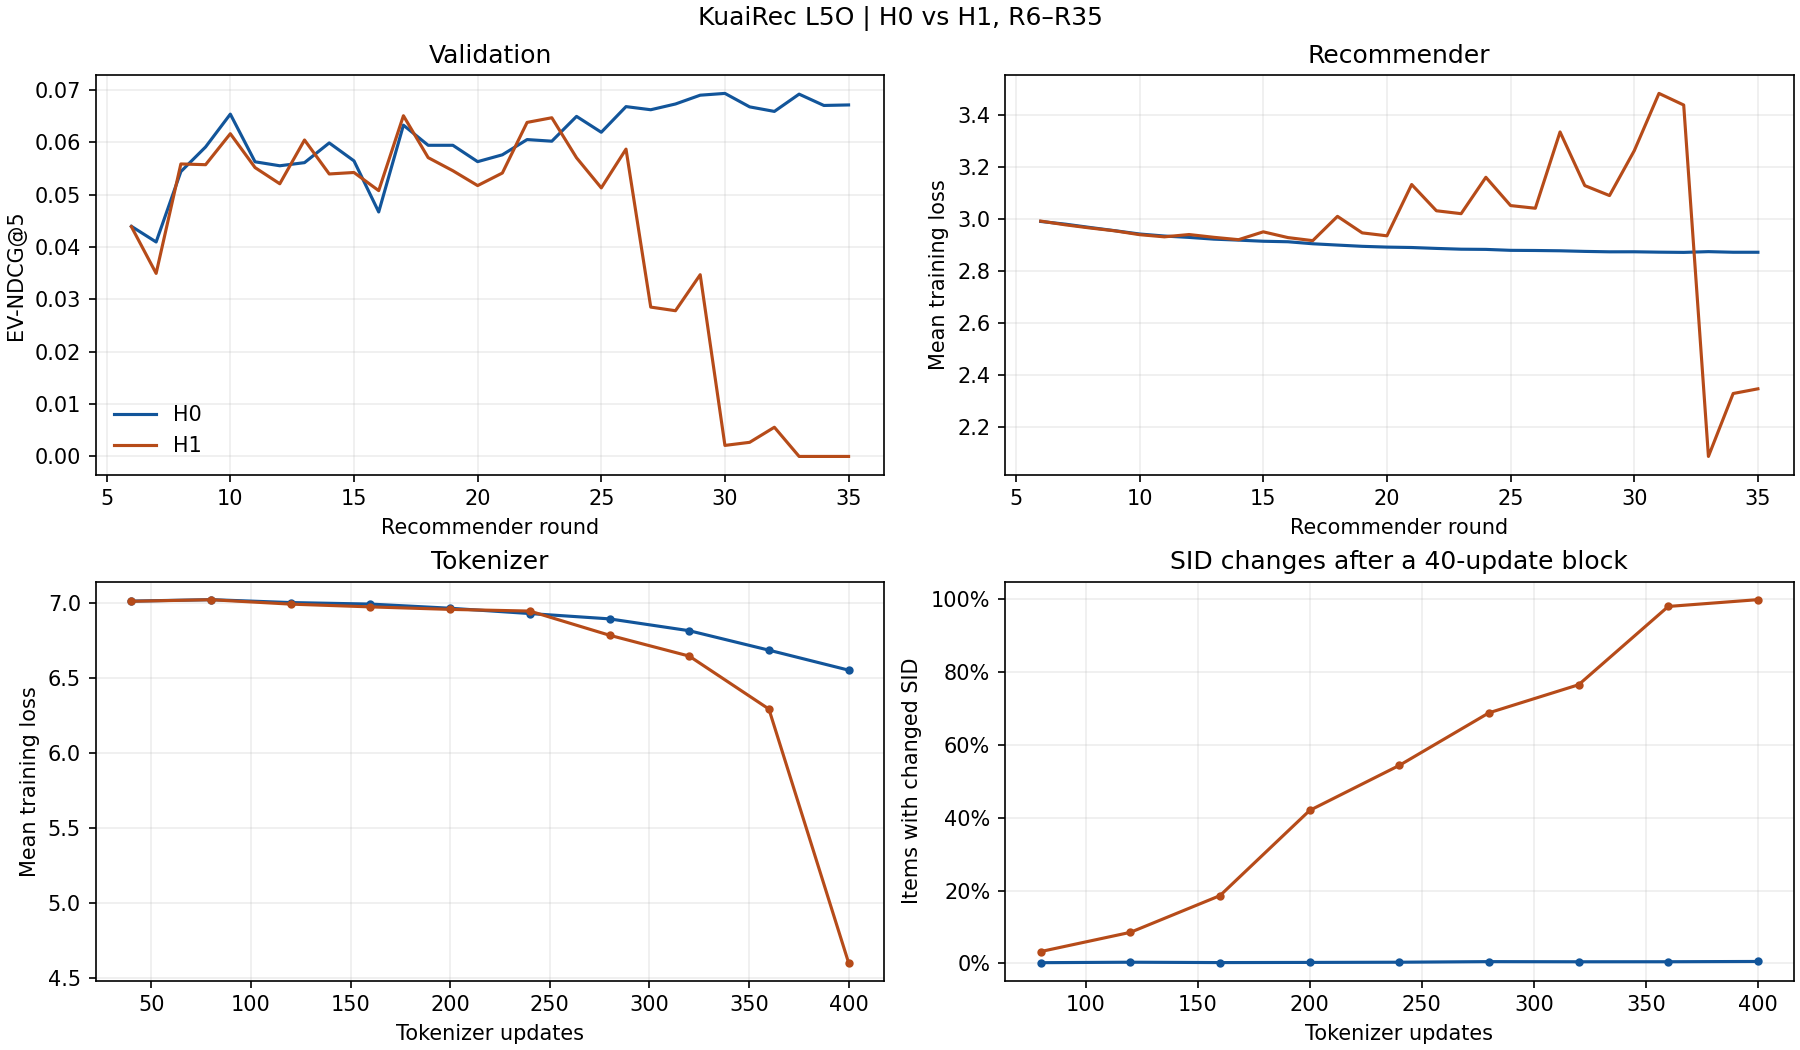

Data behind this chart, as committed beside it:
arm, phase, epoch, phase_index, r_updates, t_updates, loss, ev_ndcg_at_5, imp_hit_at_5
H0, T, 5, 5, 3465, 40, 7.011, , 
H0, R, 6, 6, 4158, 40, 2.992, , 
H0, R, 7, 7, 4851, 40, 2.981, , 
H0, R, 8, 8, 5544, 40, 2.968, , 
H0, T, 8, 9, 5544, 80, 7.021, , 
H0, R, 9, 10, 6237, 80, 2.956, , 
H0, R, 10, 11, 6930, 80, 2.943, , 
H0, R, 11, 12, 7623, 80, 2.936, , 
H0, T, 11, 13, 7623, 120, 7.002, , 
H0, R, 12, 14, 8316, 120, 2.93, , 
H0, R, 13, 15, 9009, 120, 2.924, , 
H0, R, 14, 16, 9702, 120, 2.92, , 
H0, T, 14, 17, 9702, 160, 6.991, , 
H0, R, 15, 18, 10395, 160, 2.916, , 
H0, R, 16, 19, 11088, 160, 2.914, , 
H0, R, 17, 20, 11781, 160, 2.906, , 
H0, T, 17, 21, 11781, 200, 6.964, , 
H0, R, 18, 22, 12474, 200, 2.901, , 
H0, R, 19, 23, 13167, 200, 2.896, , 
H0, R, 20, 24, 13860, 200, 2.893, , 
H0, T, 20, 25, 13860, 240, 6.928, , 
H0, R, 21, 26, 14553, 240, 2.892, , 
H0, R, 22, 27, 15246, 240, 2.888, , 
H0, R, 23, 28, 15939, 240, 2.885, , 
H0, T, 23, 29, 15939, 280, 6.893, , 
H0, R, 24, 30, 16632, 280, 2.884, , 
H0, R, 25, 31, 17325, 280, 2.881, , 
H0, R, 26, 32, 18018, 280, 2.88, , 
H0, T, 26, 33, 18018, 320, 6.814, , 
H0, R, 27, 34, 18711, 320, 2.879, , 
H0, R, 28, 35, 19404, 320, 2.877, , 
H0, R, 29, 36, 20097, 320, 2.875, , 
H0, T, 29, 37, 20097, 360, 6.684, , 
H0, R, 30, 38, 20790, 360, 2.875, , 
H0, R, 31, 39, 21483, 360, 2.874, , 
H0, R, 32, 40, 22176, 360, 2.873, , 
H0, T, 32, 41, 22176, 400, 6.551, , 
H0, R, 33, 42, 22869, 400, 2.876, , 
H0, R, 34, 43, 23562, 400, 2.873, , 
H0, R, 35, 44, 24255, 400, 2.873, , 
H0, val, 6, , , , , 0.04398, 0.2361
H0, val, 7, , , , , 0.04098, 0.2016
H0, val, 8, , , , , 0.05444, 0.2667
H0, val, 9, , , , , 0.05915, 0.2794
H0, val, 10, , , , , 0.06542, 0.3105
H0, val, 11, , , , , 0.05631, 0.2871
H0, val, 12, , , , , 0.05555, 0.2804
H0, val, 13, , , , , 0.05615, 0.2798
H0, val, 14, , , , , 0.05992, 0.291
H0, val, 15, , , , , 0.05649, 0.2878
H0, val, 16, , , , , 0.04672, 0.2398
H0, val, 17, , , , , 0.06331, 0.2893
H0, val, 18, , , , , 0.05947, 0.2879
H0, val, 19, , , , , 0.05946, 0.2678
H0, val, 20, , , , , 0.05634, 0.2574
H0, val, 21, , , , , 0.05765, 0.2632
H0, val, 22, , , , , 0.06056, 0.2809
H0, val, 23, , , , , 0.06025, 0.2798
H0, val, 24, , , , , 0.06499, 0.288
H0, val, 25, , , , , 0.06195, 0.2766
... 80 more rows
